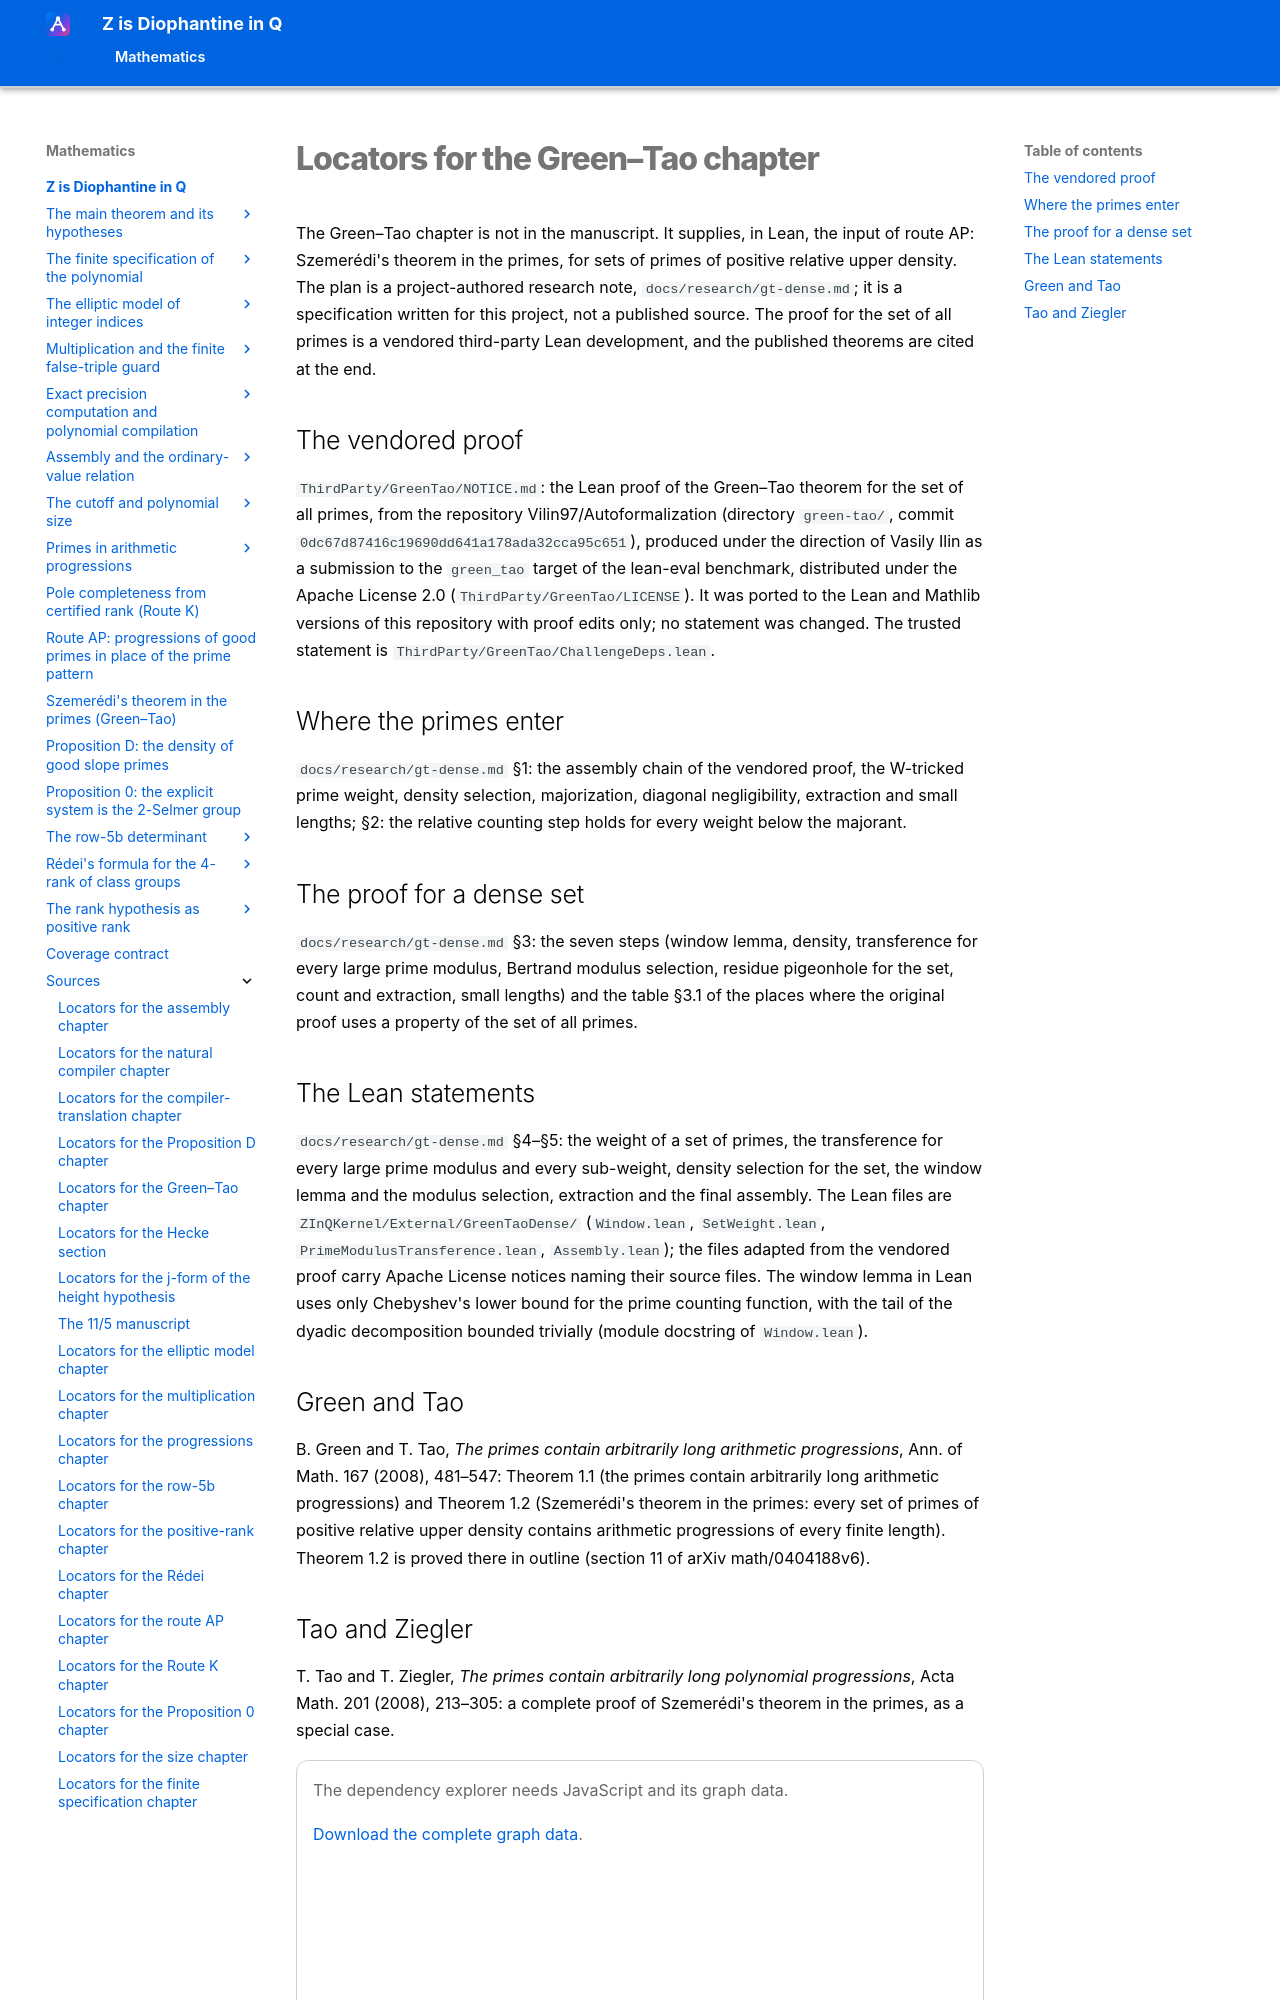

repository: Deicyde/diophantine-z-q · page: sources/green-tao-locators.html · generator: mkdocs

# Locators for the Green–Tao chapter

The Green–Tao chapter is not in the manuscript. It supplies, in Lean, the input of route AP:
Szemerédi's theorem in the primes, for sets of primes of positive relative upper density. The
plan is a project-authored research note, `docs/research/gt-dense.md`; it is a specification
written for this project, not a published source. The proof for the set of all primes is a
vendored third-party Lean development, and the published theorems are cited at the end.

## The vendored proof

`ThirdParty/GreenTao/NOTICE.md`: the Lean proof of the Green–Tao theorem for the set of all primes,
from the repository Vilin97/Autoformalization (directory `green-tao/`, commit
`0dc67d87416c19690dd641a178ada32cca95c651`), produced under the direction of Vasily Ilin as a
submission to the `green_tao` target of the lean-eval benchmark, distributed under the Apache
License 2.0 (`ThirdParty/GreenTao/LICENSE`). It was ported to the Lean and Mathlib versions of this
repository with proof edits only; no statement was changed. The trusted statement is
`ThirdParty/GreenTao/ChallengeDeps.lean`.

## Where the primes enter

`docs/research/gt-dense.md` §1: the assembly chain of the vendored proof, the W-tricked prime
weight, density selection, majorization, diagonal negligibility, extraction and small lengths;
§2: the relative counting step holds for every weight below the majorant.

## The proof for a dense set

`docs/research/gt-dense.md` §3: the seven steps (window lemma, density, transference for every
large prime modulus, Bertrand modulus selection, residue pigeonhole for the set, count and
extraction, small lengths) and the table §3.1 of the places where the original proof uses a
property of the set of all primes.

## The Lean statements

`docs/research/gt-dense.md` §4–§5: the weight of a set of primes, the transference for every
large prime modulus and every sub-weight, density selection for the set, the window lemma and the
modulus selection, extraction and the final assembly. The Lean files are
`ZInQKernel/External/GreenTaoDense/` (`Window.lean`, `SetWeight.lean`,
`PrimeModulusTransference.lean`, `Assembly.lean`); the files adapted from the vendored proof carry
Apache License notices naming their source files. The window lemma in Lean uses only Chebyshev's
lower bound for the prime counting function, with the tail of the dyadic decomposition bounded
trivially (module docstring of `Window.lean`).
